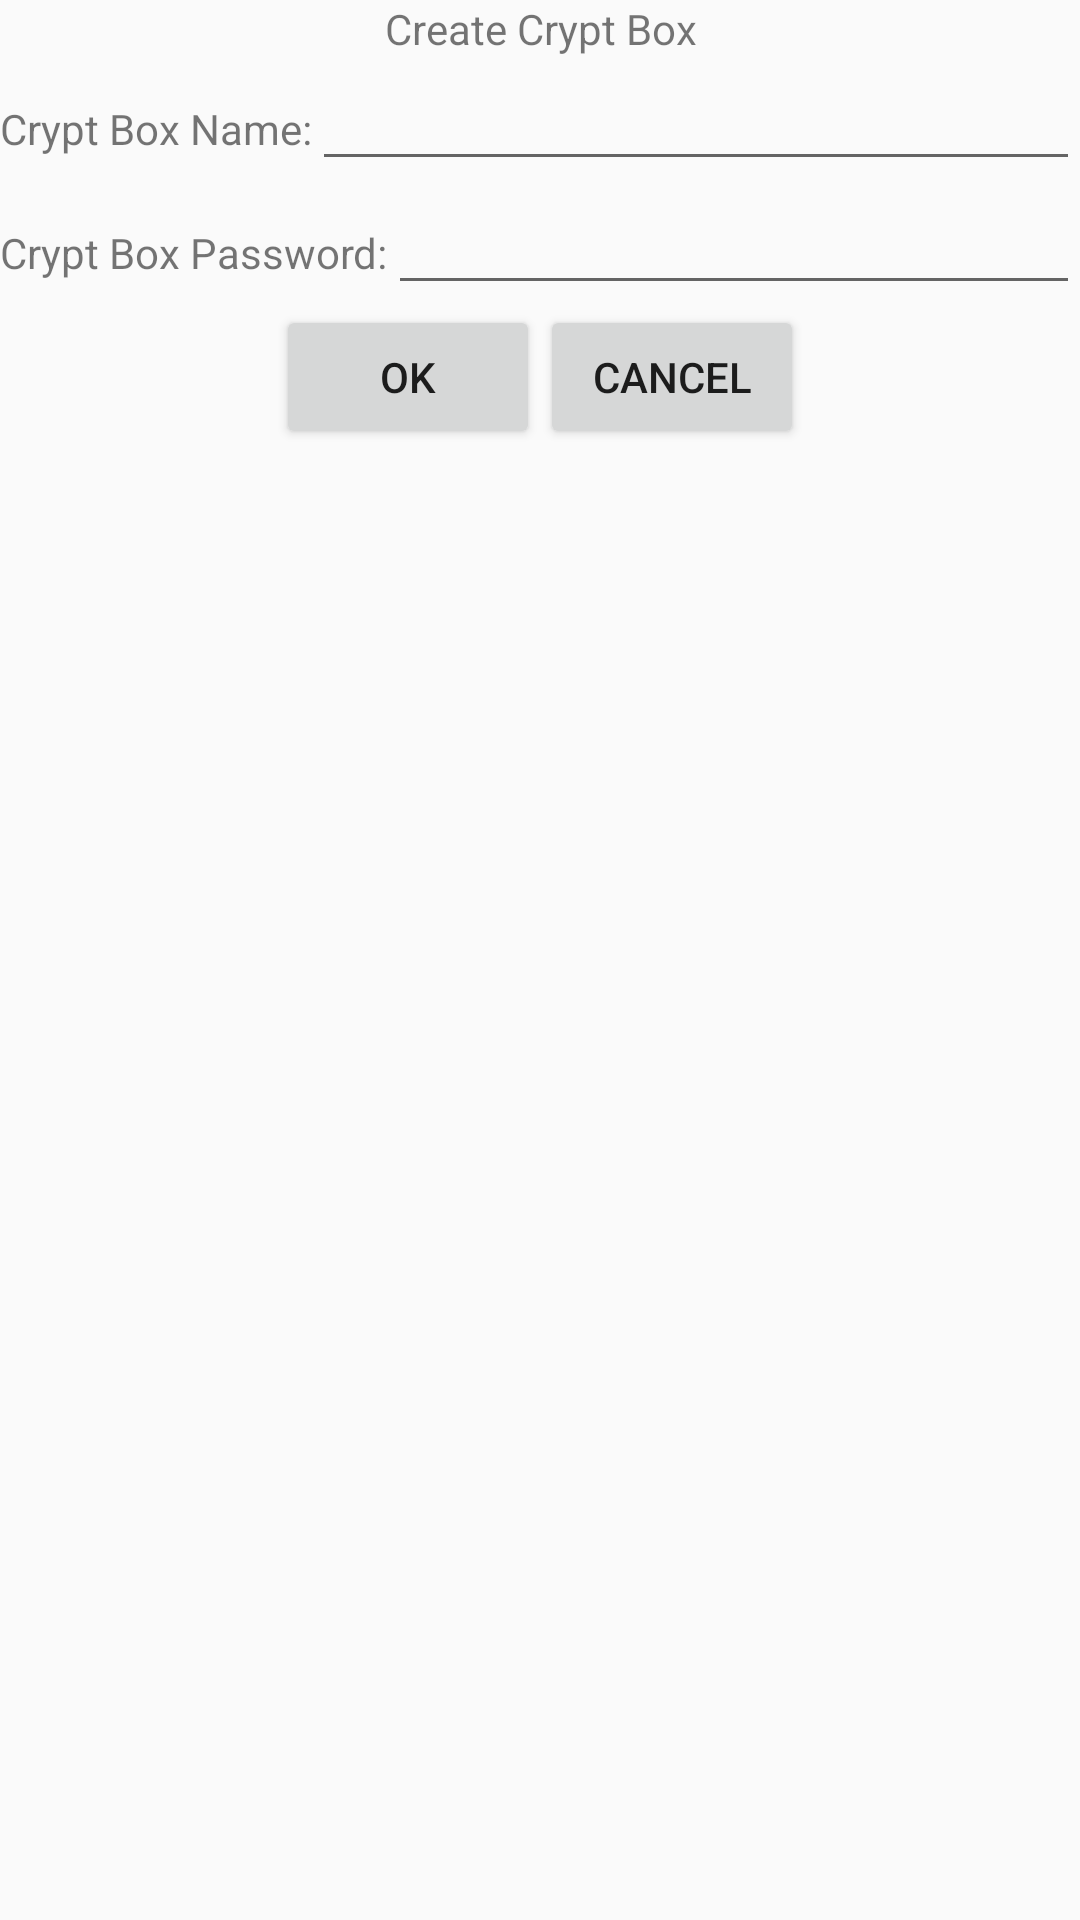

Reconstruct the res/layout file that produces this screen, plus the resources it refers to.
<!-- AndroidManifest.xml: application theme AppTheme -->
<!-- res/layout/cb_dialog_create_crypt_box.xml -->
<?xml version="1.0" encoding="utf-8"?>

<LinearLayout xmlns:android="http://schemas.android.com/apk/res/android"
    android:orientation="vertical" android:layout_width="match_parent"
    android:layout_height="match_parent">

    <LinearLayout
        android:layout_width="match_parent"
        android:layout_height="match_parent"
        android:layout_gravity="center"
        android:orientation="vertical">

        <TextView
            android:id="@+id/title"
            android:layout_width="match_parent"
            android:layout_height="wrap_content"
            android:text="@string/create_crypt_box"
            android:gravity="center"/>

        <LinearLayout
            android:layout_width="match_parent"
            android:layout_height="wrap_content"
            android:orientation="horizontal">
            <TextView
                android:layout_width="wrap_content"
                android:layout_height="wrap_content"
                android:text="@string/crypt_box_name"/>

            <EditText
                android:id="@+id/crypt_box_name"
                android:layout_width="match_parent"
                android:layout_height="wrap_content" />
        </LinearLayout>

        <LinearLayout
            android:layout_width="match_parent"
            android:layout_height="wrap_content"
            android:orientation="horizontal">
            <TextView
                android:layout_width="wrap_content"
                android:layout_height="wrap_content"
                android:text="@string/crypt_box_password"/>

            <EditText
                android:id="@+id/crypt_box_password"
                android:layout_width="match_parent"
                android:layout_height="wrap_content" />
        </LinearLayout>

        <LinearLayout
            android:layout_width="match_parent"
            android:layout_height="wrap_content"
            android:orientation="horizontal"
            android:gravity="center">

            <Button
                android:id="@+id/positiveButton"
                android:layout_width="wrap_content"
                android:layout_height="wrap_content"
                android:text="@string/ok"/>
            <Button
                android:id="@+id/negativeButton"
                android:layout_width="wrap_content"
                android:layout_height="wrap_content"
                android:text="@string/cancel"/>

        </LinearLayout>

    </LinearLayout>


</LinearLayout>
<!-- resources referenced by this layout -->
<resources>
  <string name="cancel">Cancel</string>
  <string name="create_crypt_box">Create Crypt Box</string>
  <string name="crypt_box_name">Crypt Box Name:</string>
  <string name="crypt_box_password">Crypt Box Password:</string>
  <string name="ok">OK</string>
  <style name="AppTheme" parent="Theme.AppCompat.Light.DarkActionBar">
          
          <item name="colorPrimary">@color/colorPrimary</item>
          <item name="colorPrimaryDark">@color/colorPrimaryDark</item>
          <item name="colorAccent">@color/colorAccent</item>
      </style>
  <color name="colorPrimary">#008577</color>
  <color name="colorPrimaryDark">#00574B</color>
  <color name="colorAccent">#D81B60</color>
</resources>
